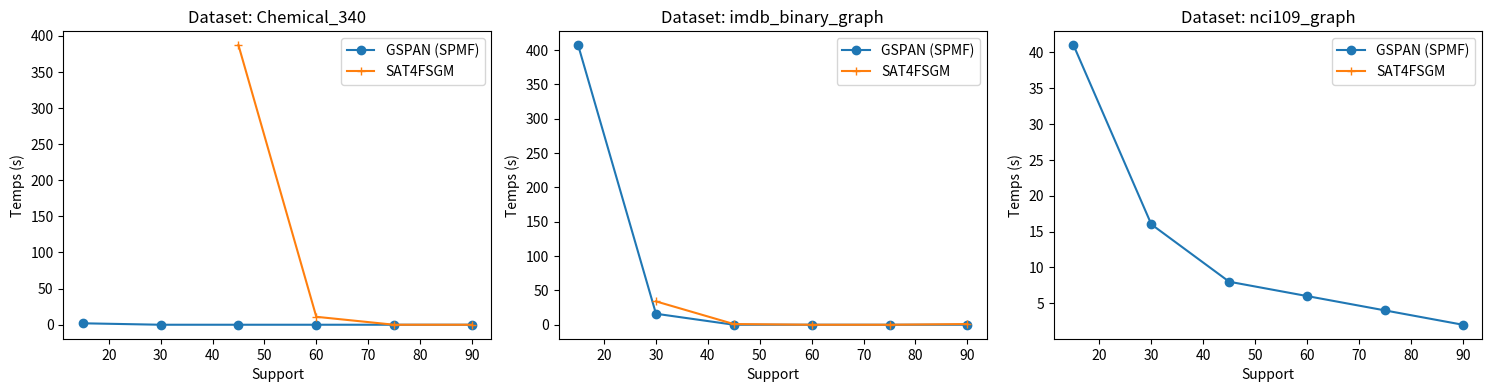

Write the Python code that produced this figure.
import matplotlib.pyplot as plt

# Données

# Chemical_340
X1 = list(range(15, 100, 15))

y1 = [None, None, 387.0, 11.0, 0.0, 0.0]
y2 = [2.0, 0.0, 0.0, 0.0, 0.0, 0.0]

# imdb_binary_graph
X2 = list(range(15, 100, 15))

y3 = [None, 34.0, 1.0, 0.0, 0.0, 1.0]
y4 = [407.0, 16.0, 0.0, 0.0, 0.0, 0.0]

# nci109_graph
X3 = list(range(15, 100, 15))

y5 = [None, None, None, None, None, None]
y6 = [41.0, 16.0, 8.0, 6.0, 4.0, 2.0]




# Création des subplots
fig, axs = plt.subplots(1, 3, figsize=(15, 4))

# Tracer les courbes avec des marqueurs dans chaque subplot

axs[0].plot(X1, y2, marker='o', label='GSPAN (SPMF)')
axs[0].plot(X1, y1, marker='+', label='SAT4FSGM')

axs[0].set_title('Dataset: Chemical_340')
axs[0].set_xlabel('Support')
axs[0].set_ylabel('Temps (s)')
axs[0].legend()




axs[1].plot(X2, y4, marker='o', label='GSPAN (SPMF)')
axs[1].plot(X2, y3, marker='+', label='SAT4FSGM')

axs[1].set_title('Dataset: imdb_binary_graph')
axs[1].set_xlabel('Support')
axs[1].set_ylabel('Temps (s)')
axs[1].legend()




axs[2].plot(X3, y6, marker='o', label='GSPAN (SPMF)')
axs[2].plot(X3, y5, marker='+', label='SAT4FSGM')

axs[2].set_title('Dataset: nci109_graph')
axs[2].set_xlabel('Support')
axs[2].set_ylabel('Temps (s)')
axs[2].legend()



# Ajuster l'espacement entre les subplots
plt.tight_layout()
plt.tight_layout(pad=1.0)

# Afficher le graphique
plt.savefig("frequent_subgraphs.svg", format='svg', bbox_inches='tight', pad_inches=0.0)
#plt.show()
